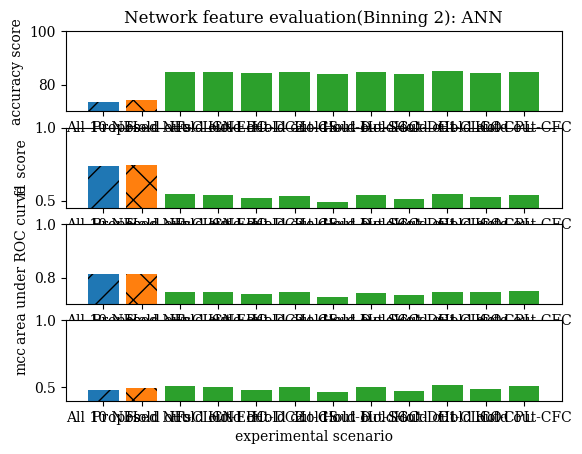

This figure's Python source:
import matplotlib.pylab as plt

plt.rc('font', family='serif')

# ANN-F1
plt.subplot(4, 1, 2)
clf = 'ANN'
metric = 'F1 score'
xlabel = 'experimental scenario'
ylabel = 'f1 score'
orderingList0 = ['All 10 NFs', 'Proposed NFs']
valueList0 = [0.738349138741792, 0.741520099663465]
orderingList1 = ['Hold out-CLCN', 'Hold out-EBC', 'Hold out-DC2',
                'Hold out-CS', 'Hold out-D', 'Hold out-SGC', 'Hold out-DC1', 'Hold out-CLCO', 'Hold out-CPL',
                'Hold out-CFC']
valueList1 = [0.542171186107506, 0.537588916737514, 0.515949414924012, 0.534325676868694, 0.491639381196657,
             0.535421418342731, 0.509330653939168, 0.54648797929414, 0.52210749515292, 0.538780777210151]

barlist0 = plt.bar(orderingList0[0], valueList0[0], hatch='/')
barlist1 = plt.bar(orderingList0[1], valueList0[1], hatch='x')
barlist2 = plt.bar(orderingList1, valueList1)
plt.ylim((0.45, 1))
plt.ylabel(ylabel)

# ANN-Accuracy
plt.subplot(4, 1, 1)
clf = 'ANN'
metric = 'Accuracy score'
xlabel = 'experimental scenario'
ylabel = 'accuracy score'
title = 'Network feature evaluation(Binning 2): ' + clf
orderingList0 = ['All 10 NFs', 'Proposed NFs']
valueList0 = [73.5928474345906, 74.3515720019943]
orderingList1 = ['Hold out-CLCN', 'Hold out-EBC', 'Hold out-DC2',
                'Hold out-CS', 'Hold out-D', 'Hold out-SGC', 'Hold out-DC1', 'Hold out-CLCO', 'Hold out-CPL',
                'Hold out-CFC']
valueList1 = [84.8485645120286, 84.7731116825615, 84.2369989403419, 84.7342091823534, 83.9298972064173,
             84.6969220420128, 83.8523858055314, 85.196187480736, 84.2725256084035, 84.8494464355217]

barlist0 = plt.bar(orderingList0[0], valueList0[0], hatch='/')
barlist1 = plt.bar(orderingList0[1], valueList0[1], hatch='x')
barlist2 = plt.bar(orderingList1, valueList1)
plt.title(title)
plt.ylabel(ylabel)
plt.ylim((70, 100))

# ANN-AUC
plt.subplot(4, 1, 3)
clf = 'ANN'
metric = 'Area under ROC curve'
xlabel = 'experimental scenario'
ylabel = 'area under ROC curve'
orderingList0 = ['All 10 NFs', 'Proposed NFs']
valueList0 = [0.813574564369002, 0.814611538142178]
orderingList1 = ['Hold out-CLCN', 'Hold out-EBC', 'Hold out-DC2',
                'Hold out-CS', 'Hold out-D', 'Hold out-SGC', 'Hold out-DC1', 'Hold out-CLCO', 'Hold out-CPL',
                'Hold out-CFC']
valueList1 = [0.744551403075781, 0.74722880985425, 0.738312842503545, 0.746590281396995, 0.729057463463513,
             0.743123331690771, 0.735827084760934, 0.744710507646328, 0.74640088058504, 0.748710343390125]

barlist0 = plt.bar(orderingList0[0], valueList0[0], hatch='/')
barlist1 = plt.bar(orderingList0[1], valueList0[1], hatch='x')
barlist2 = plt.bar(orderingList1, valueList1)
plt.ylabel(ylabel)
plt.ylim((0.7, 1))

# ANN-MCC
plt.subplot(4, 1, 4)
clf = 'ANN'
metric = 'MCC'
xlabel = 'experimental scenario'
ylabel = 'mcc'
orderingList0 = ['All 10 NFs', 'Proposed NFs']
valueList0 = [0.478069181610565, 0.495246597781015]
orderingList1 = ['Hold out-CLCN', 'Hold out-EBC', 'Hold out-DC2',
                'Hold out-CS', 'Hold out-D', 'Hold out-SGC', 'Hold out-DC1', 'Hold out-CLCO', 'Hold out-CPL',
                'Hold out-CFC']
valueList1 = [0.507682689419754, 0.504155120131176, 0.483554682941229, 0.501161410508739, 0.467975754792656,
             0.500949480987001, 0.470361915991511, 0.517307007650877, 0.487829002255377, 0.507344081923804]

barlist0 = plt.bar(orderingList0[0], valueList0[0], hatch='/')
barlist1 = plt.bar(orderingList0[1], valueList0[1], hatch='x')
barlist2 = plt.bar(orderingList1, valueList1)
plt.xlabel(xlabel)
plt.ylabel(ylabel)
plt.ylim(0.4, 1)
plt.show()